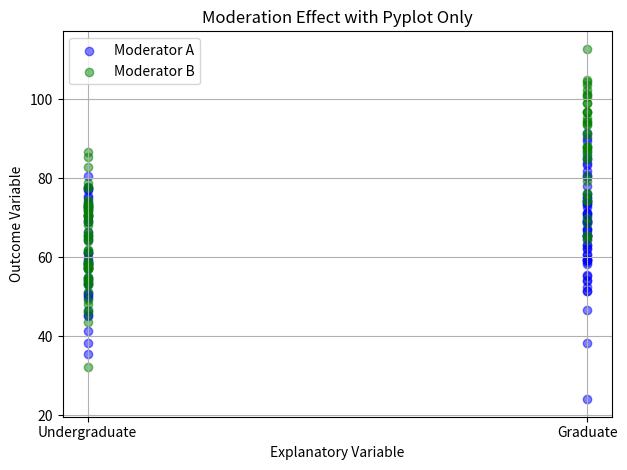

Recreate this plot in Python.
import pandas as pd
import numpy as np
from matplotlib import pyplot as plt

# Set seed for reproducibility
np.random.seed(42)

# Sample size
n = 300

# Categorical moderator variable (e.g., gender: Male, Female)
moderator = np.random.choice(['Undergraduate', 'Graduate'], size=n)

# Explanatory variable with 3 levels (e.g., treatment group)
explanatory = np.random.choice(['Control', 'Low-Tech', 'Hi-Tech'], size=n)

# Create interaction effect
# Base outcome
base = np.random.normal(loc=50, scale=10, size=n)

# Add effects based on moderator and explanatory variable
effect = (
    (moderator == 'Graduate') * 5 +  # Females score higher
    (explanatory == 'Low-Tech') * 10 +
    (explanatory == 'Hi-Tech') * 15 +
    ((moderator == 'Graduate') & (explanatory == 'Hi-Tech')) * 20  # interaction boost
)

# Dependent variable (e.g., performance score)
outcome = base + effect + np.random.normal(loc=0, scale=5, size=n)

# Create DataFrame
df = pd.DataFrame({
    'Moderator': moderator,
    'Explanatory': explanatory,
    'Outcome': outcome
})

# Preview
print(df.head())

group_A_x = df[df['Explanatory'] == 'Low-Tech']['Moderator'].values
group_A_y = df[df['Explanatory'] == 'Low-Tech']['Outcome'].values

group_B_x = df[df['Explanatory'] == 'Hi-Tech']['Moderator'].values
group_B_y = df[df['Explanatory'] == 'Hi-Tech']['Outcome'].values

# Plot scatter points
plt.scatter(group_A_x, group_A_y, color='blue', label='Moderator A', alpha = 0.5)
plt.scatter(group_B_x, group_B_y, color='green', label='Moderator B', alpha = 0.5)


# Labels and legend
plt.title("Moderation Effect with Pyplot Only")
plt.xlabel("Explanatory Variable")
plt.ylabel("Outcome Variable")
plt.legend()
plt.grid(True)
plt.tight_layout()
plt.show()
